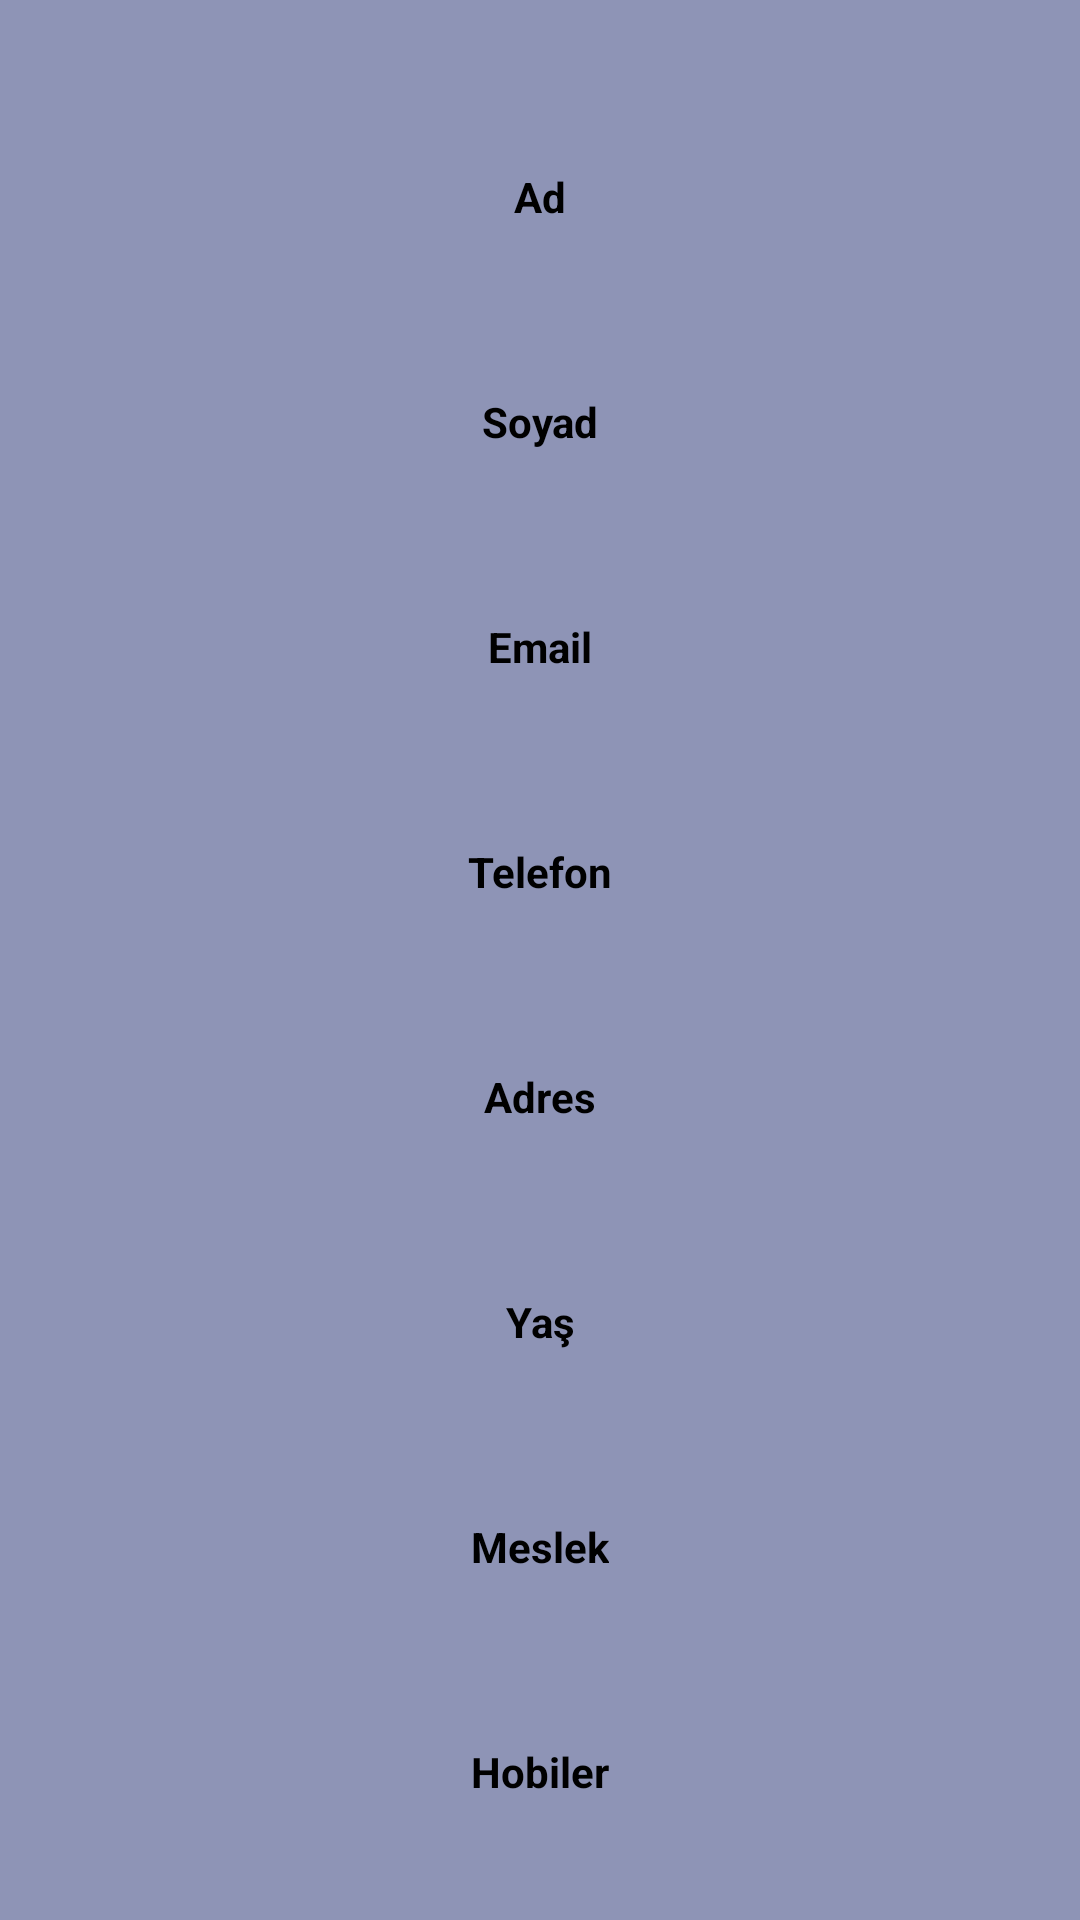

Here is an Android app screen rendered from its layout file. Give the layout XML and the strings, colors and styles it references.
<!-- AndroidManifest.xml: application theme Theme.UpschoolSenaHomework -->
<!-- res/layout/fragment_result.xml -->
<?xml version="1.0" encoding="utf-8"?>
<androidx.constraintlayout.widget.ConstraintLayout xmlns:android="http://schemas.android.com/apk/res/android"
    xmlns:app="http://schemas.android.com/apk/res-auto"
    xmlns:tools="http://schemas.android.com/tools"
    android:layout_width="match_parent"
    android:layout_height="match_parent"
    android:layout_gravity="center"
    android:background="@color/fon"
    tools:context=".ui.ResultFragment">

    <TextView
        android:id="@+id/tvAd"
        android:layout_width="wrap_content"
        android:layout_height="wrap_content"
        android:layout_marginHorizontal="16dp"
        android:layout_marginTop="16dp"
        android:text="Ad"
        app:layout_constraintBottom_toTopOf="@+id/tvSoyad"
        app:layout_constraintEnd_toEndOf="parent"
        app:layout_constraintHorizontal_bias="0.5"
        app:layout_constraintStart_toStartOf="parent"
        app:layout_constraintTop_toTopOf="parent"
        tools:ignore="MissingConstraints"
        android:textColor="@color/black"
        android:textStyle="bold"/>

    <TextView
        android:id="@+id/tvSoyad"
        android:layout_width="wrap_content"
        android:layout_height="wrap_content"
        android:layout_marginHorizontal="16dp"
        android:layout_marginTop="16dp"
        android:text="Soyad"
        app:layout_constraintBottom_toTopOf="@+id/tvEmail"
        app:layout_constraintEnd_toEndOf="parent"
        app:layout_constraintHorizontal_bias="0.5"
        app:layout_constraintStart_toStartOf="parent"
        app:layout_constraintTop_toBottomOf="@+id/tvAd"
        tools:ignore="MissingConstraints"
        android:textColor="@color/black"
        android:textStyle="bold"/>

    <TextView
        android:id="@+id/tvEmail"
        android:layout_width="wrap_content"
        android:layout_height="wrap_content"
        android:layout_marginHorizontal="16dp"
        android:layout_marginTop="16dp"
        android:text="Email"
        app:layout_constraintBottom_toTopOf="@+id/tvTelefon"
        app:layout_constraintEnd_toEndOf="parent"
        app:layout_constraintHorizontal_bias="0.5"
        app:layout_constraintStart_toStartOf="parent"
        app:layout_constraintTop_toBottomOf="@+id/tvSoyad"
        tools:ignore="MissingConstraints"
        android:textColor="@color/black"
        android:textStyle="bold"/>

    <TextView
        android:id="@+id/tvTelefon"
        android:layout_width="wrap_content"
        android:layout_height="wrap_content"
        android:layout_marginHorizontal="16dp"
        android:layout_marginTop="16dp"
        android:text="Telefon"
        app:layout_constraintBottom_toTopOf="@+id/tvAdres"
        app:layout_constraintEnd_toEndOf="parent"
        app:layout_constraintHorizontal_bias="0.5"
        app:layout_constraintStart_toStartOf="parent"
        app:layout_constraintTop_toBottomOf="@+id/tvEmail"
        tools:ignore="MissingConstraints"
        android:textColor="@color/black"
        android:textStyle="bold"/>

    <TextView
        android:id="@+id/tvAdres"
        android:layout_width="wrap_content"
        android:layout_height="wrap_content"
        android:layout_marginHorizontal="16dp"
        android:layout_marginTop="16dp"
        android:text="Adres"
        app:layout_constraintBottom_toTopOf="@+id/tvYas"
        app:layout_constraintEnd_toEndOf="parent"
        app:layout_constraintHorizontal_bias="0.5"
        app:layout_constraintStart_toStartOf="parent"
        app:layout_constraintTop_toBottomOf="@+id/tvTelefon"
        tools:ignore="MissingConstraints"
        android:textColor="@color/black"
        android:textStyle="bold"/>

    <TextView
        android:id="@+id/tvYas"
        android:layout_width="wrap_content"
        android:layout_height="wrap_content"
        android:layout_marginHorizontal="16dp"
        android:layout_marginTop="16dp"
        android:text="Yaş"
        app:layout_constraintBottom_toTopOf="@+id/tvMeslek"
        app:layout_constraintEnd_toEndOf="parent"
        app:layout_constraintHorizontal_bias="0.5"
        app:layout_constraintStart_toStartOf="parent"
        app:layout_constraintTop_toBottomOf="@+id/tvAdres"
        tools:ignore="MissingConstraints"
        android:textColor="@color/black"
        android:textStyle="bold"/>

    <TextView
        android:id="@+id/tvMeslek"
        android:layout_width="wrap_content"
        android:layout_height="wrap_content"
        android:layout_marginHorizontal="16dp"
        android:layout_marginTop="16dp"
        android:text="Meslek"
        app:layout_constraintBottom_toTopOf="@+id/tvHobi"
        app:layout_constraintEnd_toEndOf="parent"
        app:layout_constraintHorizontal_bias="0.5"
        app:layout_constraintStart_toStartOf="parent"
        app:layout_constraintTop_toBottomOf="@+id/tvYas"
        tools:ignore="MissingConstraints"
        android:textColor="@color/black"
        android:textStyle="bold"/>

    <TextView
        android:id="@+id/tvHobi"
        android:layout_width="wrap_content"
        android:layout_height="wrap_content"
        android:layout_marginHorizontal="16dp"
        android:layout_marginTop="16dp"
        android:text="Hobiler"
        app:layout_constraintBottom_toBottomOf="parent"
        app:layout_constraintEnd_toEndOf="parent"
        app:layout_constraintHorizontal_bias="0.5"
        app:layout_constraintStart_toStartOf="parent"
        app:layout_constraintTop_toBottomOf="@+id/tvMeslek"
        tools:ignore="MissingConstraints"
        android:textColor="@color/black"
        android:textStyle="bold"/>

</androidx.constraintlayout.widget.ConstraintLayout>
<!-- resources referenced by this layout -->
<resources>
  <color name="black">#FF000000</color>
  <color name="fon">#8E94B6</color>
  <style name="Theme.UpschoolSenaHomework" parent="Base.Theme.UpschoolSenaHomework" />
  <style name="Base.Theme.UpschoolSenaHomework" parent="Theme.Material3.DayNight.NoActionBar">
          
          
      </style>
</resources>
